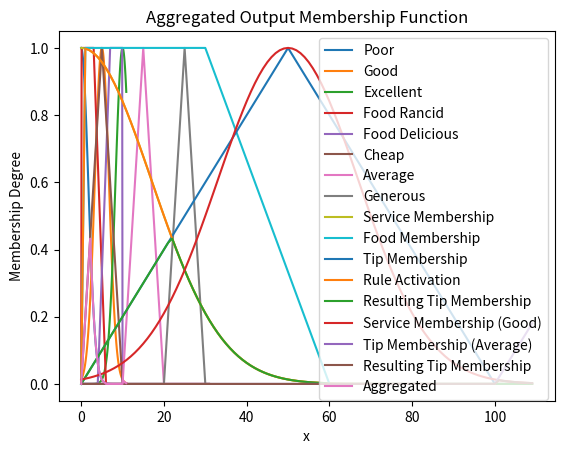

Source code (Python): (Note: this script raises an exception after producing the figure.)
import numpy as np
import matplotlib.pyplot as plt

# Define membership functions
def triangular_mf(x, a, b, c):
    """
    Triangular membership function.

    Parameters:
    - x: Input value
    - a: Left point
    - b: Peak point
    - c: Right point

    Returns:
    - Degree of membership for x in the triangular fuzzy set
    """
    if x <= a or x >= c:
        return 0
    elif a < x <= b:
        return (x - a) / (b - a)
    elif b < x <= c:
        return (c - x) / (c - b)
    else:
        return 0

def gaussian_mf(x, mu, sigma):
    """
    Gaussian membership function.

    Parameters:
    - x: Input value
    - mu: Mean
    - sigma: Standard deviation

    Returns:
    - Degree of membership for x in the Gaussian fuzzy set
    """
    return np.exp(-0.5 * ((x - mu) / sigma) ** 2)

def trapezoidal_mf(x, a, b, c, d):
    """
    Trapezoidal membership function.

    Parameters:
    - x: Input value
    - a: Starting point
    - b: Left slope
    - c: Right slope
    - d: Ending point

    Returns:
    - Degree of membership for x in the trapezoidal fuzzy set
    """
    if x <= a or x >= d:
        return 0
    elif a < x <= b:
        return (x - a) / (b - a)
    elif b < x <= c:
        return 1
    elif c < x <= d:
        return (d - x) / (d - c)
    else:
        return 0




# Create a 2D grid of input values
# service_grid, food_grid = np.meshgrid(service_values, food_values)

# Define fuzzy sets
# Define input variables
service_values = np.arange(0, 11, 0.1)
# Calculate the membership values using the Gaussian membership function
service_poor = [gaussian_mf(x, 0, 1.699) for x in service_values]
service_good= [gaussian_mf(x, 5, 1.699) for x in service_values]
service_excellent = [gaussian_mf(x, 10, 1.699) for x in service_values]

# Plotting the Gaussian membership function
plt.plot(service_values, service_poor, label='Poor')
plt.plot(service_values, service_good, label='Good')
plt.plot(service_values, service_excellent, label='Excellent')
plt.title('Gaussian Membership Function For Service')
plt.xlabel('x')
plt.ylabel('Membership Degree')
plt.legend()
plt.show()

# Create the second set of values for delicious food
food_values = np.arange(0, 11, 0.1)
a, b, c, d = 0,0,3,6
# Calculate the membership values for each X value
food_rancid = [trapezoidal_mf(x, a, b, c, d) for x in food_values]

# Calculate the membership values for the second set of X values
# You can use the same trapezoidal_mf function and adjust the parameters as needed
a2, b2, c2, d2 = 4,7,10,10
food_delicious = [trapezoidal_mf(x, a2, b2, c2, d2) for x in food_values]

# Plotting both sets of membership functions
plt.plot(food_values, food_rancid, label='Food Rancid')
plt.plot(food_values, food_delicious, label='Food Delicious')
plt.title('Trapezoidal Membership Functions For Food')
plt.xlabel('x')
plt.ylabel('Membership Degree')
plt.legend()
plt.show()


#  Define output variable Tipping
tip_values = np.arange(0, 31, 0.1)

# Calculate the membership values using the triangular membership function
tip_cheap = [triangular_mf(x, 0, 5, 10) for x in tip_values]
tip_average = [triangular_mf(x, 10, 15, 20) for x in tip_values]
tip_generous = [triangular_mf(x, 20, 25, 30) for x in tip_values]

# Plotting the triangular membership function
plt.plot(tip_values, tip_cheap, label='Cheap')
plt.plot(tip_values, tip_average, label='Average')
plt.plot(tip_values, tip_generous, label='Generous')
plt.title('Triangular Membership Function For Tipping')
plt.xlabel('x')
plt.ylabel('Membership Degree')
plt.legend()
plt.show()


# Calculate the activation of the rule: service is poor OR food is rancid
# Rule 1: if service is poor or food is rancid, then tip is cheap
rule_activation = np.fmin(service_poor, food_rancid)
tip_activation_cheap = np.fmin(rule_activation, tip_cheap[:rule_activation.shape[0]])

# Plot the membership functions and the rule activation
plt.plot(range(110), service_poor, label='Service Membership')
plt.plot(range(110), food_rancid, label='Food Membership')
plt.plot(range(110), tip_cheap[:rule_activation.shape[0]], label='Tip Membership')
plt.plot(range(110), rule_activation, label='Rule Activation')
plt.plot(range(110), tip_activation_cheap, label='Resulting Tip Membership')
plt.title('Fuzzy Logic: Rule Application (1)')
plt.xlabel('x')
plt.ylabel('Membership Degree')
plt.legend()
plt.show()


# Rule 2: if service is good, then tip is average
rule2 = service_good
tip_activation_average = np.fmin(rule2, tip_average[:len(service_good)])

plt.plot(range(110), service_good, label='Service Membership (Good)')
plt.plot(range(110), tip_average[:len(service_good)], label='Tip Membership (Average)')
plt.plot(range(110), tip_activation_average, label='Resulting Tip Membership')
plt.title('Fuzzy Logic: Rule Application (2)')
plt.xlabel('x')
plt.ylabel('Membership Degree')
plt.legend()
plt.show()


# Rule 3: if service is excellent or food is delicious, then tip is generous
rule3 = np.fmin(service_excellent, food_delicious)
tip_activation_generous = np.fmin(rule3, tip_generous[:rule3.shape[0]])

# Aggregate all the output membership functions
aggregated = np.fmax(tip_activation_cheap, np.fmax(tip_activation_average, tip_activation_generous))

# Defuzzify (centroid method)
tip_result = np.sum(tip_values[:aggregated.shape[0]] * aggregated) / np.sum(aggregated)

# Visualize aggregated membership function
plt.plot(tip_values[:aggregated.shape[0]], aggregated, label='Aggregated')
plt.title('Aggregated Output Membership Function')
plt.legend()
plt.show()

# Print the final result
print("Tip:", tip_result)


##############
#Testing
# Choose specific values for service and food
service_value = 7
food_value = 5

# Evaluate the membership functions for the chosen service and food values
service_membership_value = gaussian_mf(service_value, 5, 1.699)
food_membership_value_rancid = trapezoidal_mf(food_value, 0, 0, 3, 6)
food_membership_value_delicious = trapezoidal_mf(food_value, 4, 7, 10, 10)

# Apply the fuzzy rules
# Rule 1: if service is poor or food is rancid, then tip is cheap
rule_activation_1 = np.fmin(service_membership_value, food_membership_value_rancid)
tip_activation_cheap = np.fmin(rule_activation_1, tip_cheap)

# Rule 2: if service is good, then tip is average
rule_activation_2 = service_good[:len(service_values)]  # Use the predefined membership function for "good service"
tip_activation_average = np.fmin(rule_activation_2, tip_average)

# Rule 3: if service is excellent or food is delicious, then tip is generous
rule_activation_3 = np.fmin(service_membership_value, food_membership_value_delicious)
tip_activation_generous = np.fmin(rule_activation_3, tip_generous)

# Aggregate the membership values
aggregated = np.fmax(tip_activation_cheap, np.fmax(tip_activation_average, tip_activation_generous))

# Defuzzify (centroid method)
tip_result = np.sum(tip_values * aggregated) / np.sum(aggregated)

# Visualize the input and output
plt.plot(service_values, service_poor, label='Service Membership (Poor)')
plt.plot(service_values, service_good, label='Service Membership (Good)')
plt.plot(service_values, service_excellent, label='Service Membership (Excellent)')
plt.plot([service_value], [service_membership_value], 'ro', label='Chosen Service Value')

plt.plot(food_values, food_rancid, label='Food Membership (Rancid)')
plt.plot(food_values, food_delicious, label='Food Membership (Delicious)')
plt.plot([food_value], [food_membership_value_rancid], 'ro', label='Chosen Food Value')

plt.plot(tip_values, tip_cheap, label='Tip Membership (Cheap)')
plt.plot(tip_values, tip_average, label='Tip Membership (Average)')
plt.plot(tip_values, tip_generous, label='Tip Membership (Generous)')

plt.plot(tip_values, aggregated, label='Aggregated Output')

plt.title('Fuzzy Logic: Rule Application and Defuzzification')
plt.xlabel('x')
plt.ylabel('Membership Degree')
plt.legend()
plt.show()

# Print the final result
print("Chosen Service Value:", service_value)
print("Chosen Food Value:", food_value)
print("Tip Result:", tip_result)